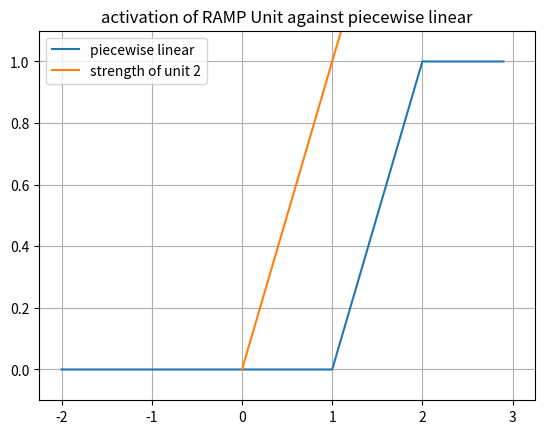
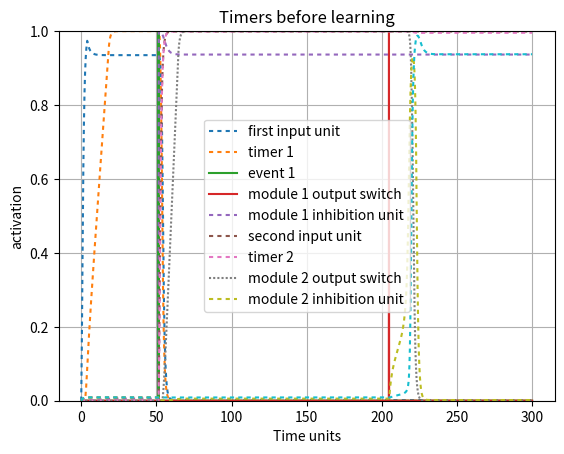
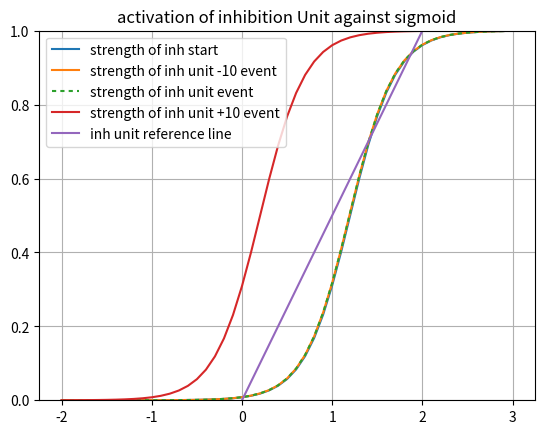
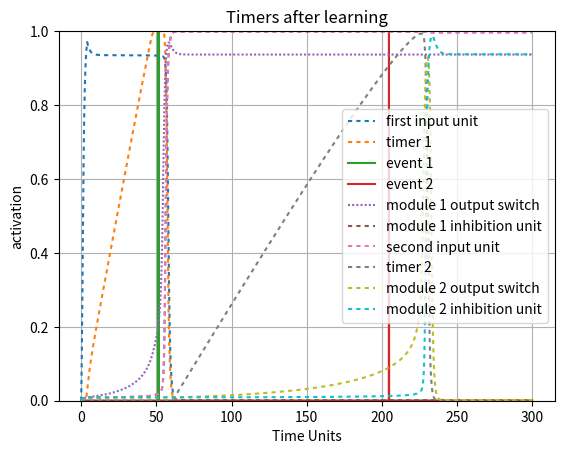

Python code for these plots, in order:
#!/usr/bin/env python3
# -*- coding: utf-8 -*-
"""
Created on Thu Jun 10 20:22:26 2021

@author: Robert Klock
Demonstration of two timers utilizing one-shot update rules

One thing to keep in mind:
    If you're trying initialize timer weights to make a timer late, you have
    to keep them above a certain threshold (about .55) or else the timer
    won't be able to turn on at all
"""

import numpy as np
import matplotlib.pyplot as plt
import math
import sys

sys.path.append('/Users/<user>/Documents/Class/Fall20/SimenLab/simenlab')

def plot_curves(bias, lambd = 4, slf_excitation = 2, v = 0):
    x_axis_vals = np.arange(-2, 3, dt)
    plt.plot(x_axis_vals, graph_sigmoid(lambd, x_axis_vals, bias - v))
    x1 = [0, 3]
    y2 = [0, 1/slf_excitation * 3]
    plt.plot(x1,y2, label = "strength of module 1 OFF")
    plt.ylim([0,1])
    plt.legend([ "sigmoid internal", "strength of unit 4"], loc = 0)
    plt.title("activation of 4 Unit against sigmoid BOT")
    plt.grid('on')
    plt.show() 

def sigmoid(l, total_input, b):
    f = 1/ (1 + np.exp(-l * (total_input - b)))
    return f

def graph_sigmoid(l, I, b):
    f=1/(1+np.exp(-l * (I-b)))
    return f

def sq_error(t, o):
    # T is target (desired) output
    # O is actual output
    return (t - o) ** 2

def state(unit_index, weights, v):
    activations = weights[unit_index,:] @ v
    return activations[0]

def energy(weights, v):
    return (-1/2) * v.T * weights * v

def piecewise_linear(v, bias):
    if ((v - (bias) + .5) <= 0):
        return 0
    elif (((v - (bias) + .5)> 0) and ((v - (bias) + .5) < 1)):
        return ((v - (bias) + .5))
    else:
        return 1
    
def graph_pl(v, bias, c):
    f = np.zeros(v.size)
    for i in range (0, v.size):
        if ((v[i] - (bias)) <= 0):
            f[i] = 0
        elif ((v[i] - (bias))) > 0 and ((v[i] - (bias)) < 1):
            f[i] = ((v[i] - (bias)))
        else:
            f[i] = 1
    return f

def round_up(n, decimals=0):
    multiplier = 10 ** decimals
    return math.ceil(n * multiplier) / multiplier

pBA = np.random.normal(100, 10, 1)
pCA = np.random.normal(300, 10, 1)
pCB = np.random.normal(100, 10, 1)
pBC = np.random.normal(100, 10, 1)

events = {
        "pBA": np.random.normal(50, 5, 1)[0],
        "pCA": np.random.normal(200, 5, 1)[0],
        "pCB": np.random.normal(),
        "pBC": np.random.normal()}
   
# Setup our time series data, which is a series of zeros with two batches of 1's from
# 20-30 and 50-60
dt = .1
total_duration = 300
''' Establish Events '''
data1 = np.zeros((1,round(total_duration/dt)))
data1[0][0:round(4/dt)] = 1
event1 = np.zeros((1,round(total_duration/dt)))
event1[0][round(events["pBA"]/dt)] = 1
event2 = np.zeros((1,round(total_duration/dt)))
event2[0][round(events["pCA"]/dt)] = 1


stretch = 1
ramp_bias = 1
lmbd = 4

weights = np.array([[2,     0,  0,   -.4,      0,  0,  0,  0],     # 1->1, 2->1, 3->1 4->1
                    [.6,    1,  0,   -.4,       0,  0,  0,  0],    # 1->2, 2->2, 3->2
                    [0,     .5, 2,    0,      0,  0,  0,  0],     # 1->3, 2->3, 3->3
                    [0,     0,  1,    2,      0,  0,  0,  0],      # 1->4, 2->4, 3->4
                     
                    [0,     0,  1,    0,      2,  0,  0, -.4],     # 1->5, 2->5, 3->5
                    [0,     0,  0,    0,      .6,  1,  0, -.4],
                    [0,     0,  0,    0,      0,  .5, 2, -.4],
                    [0,     0,  0,    0,      0,  0,  1,  2]])         

'''weights for three timers
weights = np.array([[2,     0,  0,   -.4,      0,  0,  0,  0,   0,  0,  0,  0],     # 1->1, 2->1, 3->1 4->1
                    [.7,    1,  0,   -.4,       0,  0,  0,  0,  0,  0,  0,  0],  # 1->2, 2->2, 3->2
                    [0,     .5, 2,   -.4,      0,  0,  0,  0,   0,  0,  0,  0],   # 1->3, 2->3, 3->3
                    [0,     0,  1,    2,      0,  0,  0,  0,    0,  0,  0,  0],
                     
                    [0,     0,  0,    0,      0,  0,  0, -.5,   0,  0,  0,  0],
                    [0,     0,  0,    0,     .4, 1,  0, -.5,    0,  0,  0,  0],
                    [0,     0,  0,    0,      0,  .5,  2, -.5,  0,  0,  0,  0],
                    [0,     0,  0,    0,      0,  0,  1, 2,     0,  0,  0,  0]
                    
                    [0,     0,  0,    0,      0,  0,  0,  0     0,  0,  0, -.5],
                    [0,     0,  0,    0,      0,  0,  0,  0     .4, 1,  0, -.5],
                    [0,     0,  0,    0,      0,  0,  0,  0     0,  .5,  2, -.5],
                    [0,     0,  0,    0,      0,  0,  0,  0     0,  0,  1, 2]])         
                         
'''
beta = 1.2
inhibition_unit_bias = 1.2
third_unit_beta = 1.1
v = np.array([np.zeros(weights.shape[0])]).T 
v_test = np.array([np.zeros(weights.shape[0])]).T 
v_hist = np.array([np.zeros(weights.shape[0])]).T 
v_hist_test = np.array([np.zeros(weights.shape[0])]).T 
net_in = np.zeros(weights.shape[0])
noise = 0.00
steps = 0 
tau = 1
delta_A = 0  
l = np.full((weights.shape[0],1), lmbd) 
interval_1_slope = 1
bias = np.array([[beta, ramp_bias, beta, inhibition_unit_bias, beta, ramp_bias, beta, inhibition_unit_bias]]).T 
 
net_in_test = np.zeros(weights.shape[0])
timer_learn_1 = True  
timer_learn_2 = True  
early_1 = False
early_2 = False
for i in range (0, data1.size):
    net_in = weights @ v      
    # Transfer functions
    net_in[0] = sigmoid(l[0], data1[0][i] + net_in[0], bias[0])    
    net_in[1] = piecewise_linear(net_in[1], bias[1])
    net_in[2] = sigmoid(l[2], net_in[2], bias[2])
    net_in[3] = sigmoid(l[3], net_in[3], bias[3])
    #net_in[2] = piecewise_linear(net_in[2], bias[2])
    #net_in[3] = piecewise_linear(net_in[3], bias[3])
    net_in[4] = sigmoid(l[4], net_in[4], bias[4])      
    net_in[5] = piecewise_linear(net_in[5], bias[5])
    net_in[6] = sigmoid(l[6], net_in[6], bias[6])
    net_in[7] = sigmoid(l[7], net_in[7], bias[7])
    dv = (1/tau) * ((-v + net_in) * dt) + (noise * np.sqrt(dt) * np.random.normal(0, 1, (weights.shape[0],1)))  # Add noise using np.random
    v = v + dv            
    v_hist = np.concatenate((v_hist,v), axis=1)
    z = .999
    """ MODULE 1 """
    """=== Early Timer Update Rules ==="""
    early_threshold = .999
    
    # Force v3 to be off during learning
    if timer_learn_1 and i < round(events["pBA"]/dt):
        v[2] = 0
        v[4] = 0

    
    if (v[1] >= z) and timer_learn_1 == True:
        early_1 = True
        if i < round(events["pBA"]/dt):
            # We're still in the interval, so we keep updating
            # Drift for PL assuming a slope of 1
            A = (weights[1][0] * v[0] + (weights[1][3] * v[3]) - bias[1] + .5)
            dA = (-((A**2)/z) * dt)
    
            weights[1][0] = weights[1][0] + dA  
        else:
            print("early")
            timer_learn_1 = False
            v[2] = 1
            print("else: ",weights[1][0])               
   
    """=== Late Timer Update Rules ==="""                
    if (v[1] > 0) and (i > round(events["pBA"]/dt)) and (timer_learn_1 == True) and (not early_1):

        timer_learn_1 = False
        z = .999
        Vt = net_in[1][-1]
        v[2] = 1

        """=== LOOK HERE! Timer Update Rules ==="""
        drift = ((weights[1][0] * v[0]) - bias[1] + .5)
        d_A = drift * ((z-Vt)/Vt)
        weights[1][0] = weights[1][0] + d_A
        print(weights[1][0])
        print("late")
        print("new weights", weights[1][0])
    
    """ MODULE 2 """
    """=== Early Timer Update Rules ==="""
    # Force mod 2 output unit to be off during learning
    if timer_learn_2 and i < round(events["pCA"]/dt) and v[2] > .92 :
        v[6] = 0

    
    if (v[5] >= z) and timer_learn_2 == True:
        early_2 = True
        if i < round(events["pCA"]/dt):
            # We're still in the interval, so we keep updating
            # Drift for PL assuming a slope of 1
            A = (weights[5][4] * v[4] + (weights[5][7] * v[7]) - bias[5] + .5)
            dA = (-((A**2)/z) * dt)
            print("timer 2 early")
            weights[5][4] = weights[5][4] + dA  
        else:
            print("early")
            timer_learn_2 = False
            print("else: ", weights[5][4])               
   
    """=== Late Timer Update Rules ==="""                
    if (v[5] > 0) and (i > round(events["pCA"]/dt)) and (timer_learn_2 == True) and (not early_2):

        timer_learn_2 = False
        z = .999
        Vt = net_in[5][-1]
        v[6] = 1

        """=== LOOK HERE! Timer Update Rules ==="""
        drift = ((weights[5][4] * v[4]) - bias[5] + .5)
        d_A = drift * ((z-Vt)/Vt)
        weights[5][4] = weights[5][4] + d_A
        print(weights[5][4])
        print("late module 2")
        print("new weights", weights[5][4])


x_axis_vals = np.arange(-2, 3, dt)
plt.figure()
plt.plot(x_axis_vals, graph_pl(x_axis_vals, bias[1], 1))
x1 = [0, 3]
y2 = [0, 1/weights[1,1] * 3]
plt.plot(x1,y2, label = "strength of unit 2")
plt.ylim([-.1,1.1])
plt.legend([ "piecewise linear", "strength of unit 2"], loc = 0)
plt.title("activation of RAMP Unit against piecewise linear")
plt.grid('on')
plt.show()

plt.figure()
activation_plot_xvals = np.arange(0, total_duration, dt)
plt.plot(activation_plot_xvals, v_hist[0,0:-1], dashes = [2,2]) 
plt.plot(activation_plot_xvals, v_hist[1,0:-1], dashes = [2,2]) 
plt.plot(activation_plot_xvals, event1[0])
plt.plot(activation_plot_xvals, event2[0])
plt.plot(activation_plot_xvals, v_hist[2,0:-1], dashes = [2,2]) 
plt.plot(activation_plot_xvals, v_hist[3,0:-1], dashes = [2,2]) 
plt.plot(activation_plot_xvals, v_hist[4,0:-1], dashes = [2,2]) 
plt.plot(activation_plot_xvals, v_hist[5,0:-1], dashes = [1,1])
plt.plot(activation_plot_xvals, v_hist[6,0:-1], dashes = [2,2]) 
plt.plot(activation_plot_xvals, v_hist[7,0:-1], dashes = [2,2])  
plt.ylim([0,1])
#plt.plot(v2_v1_diff, dashes = [5,5])
plt.legend(["first input unit", "timer 1", "event 1", "module 1 output switch",  "module 1 inhibition unit", "second input unit",
            "timer 2", "module 2 output switch", "module 2 inhibition unit"], loc=0)
plt.ylabel("activation")
plt.xlabel("Time units")
plt.title("Timers before learning")
plt.grid('on')
plt.show()

x_axis_vals = np.arange(-2, 3, dt)
plt.figure()
plt.plot(x_axis_vals, graph_sigmoid(l[3], x_axis_vals, bias[3] - v_hist[3][1]))
plt.plot(x_axis_vals, graph_sigmoid(l[3], x_axis_vals, bias[3] - v_hist[3][round(events["pBA"]/dt) - 100]))
plt.plot(x_axis_vals, graph_sigmoid(l[3], x_axis_vals, bias[3] - v_hist[3][round(events["pBA"]/dt)]), dashes=[2,2])
plt.plot(x_axis_vals, graph_sigmoid(l[3], x_axis_vals, bias[3] - v_hist[3][round(events["pBA"]/dt) + 100]))
x1 = [0, 3]
y2 = [0, 1/weights[3,3] * 3]
plt.plot(x1,y2, label = "strength of inh unit")
plt.ylim([0,1])
plt.legend(["strength of inh start", "strength of inh unit -10 event", "strength of inh unit event","strength of inh unit +10 event", "inh unit reference line"], loc = 0)
plt.title("activation of inhibition Unit against sigmoid")
plt.grid('on')
plt.show() 
        
v = np.array([np.zeros(weights.shape[0])]).T 
v_test = np.array([np.zeros(weights.shape[0])]).T 
v_hist_test = np.array([np.zeros(weights.shape[0])]).T 
net_in_test = np.zeros(weights.shape[0])
data1 = np.zeros((1,round(total_duration/dt)))
data1[0][0:round(4/dt)] = .95

# Test the results of the learning rule 
for i in range (0, data1.size):
    net_in_test = weights @ v_test      
    # Transfer functions
    net_in_test[0] = sigmoid(l[0], data1[0][i] + net_in_test[0], bias[0])    
    net_in_test[1] = piecewise_linear(net_in_test[1], bias[1])
    net_in_test[2:5] = sigmoid(l[2:5], net_in_test[2:5], bias[2:5])
    
    net_in_test[5] = piecewise_linear(net_in_test[5], bias[5])
    net_in_test[6:8] = sigmoid(l[6:8], net_in_test[6:8], bias[6:8])

    dv = (1/tau) * ((-v_test + net_in_test) * dt) + (noise * np.sqrt(dt) * np.random.normal(0, 1, (weights.shape[0],1)))  # Add noise using np.random
    v_test = v_test + dv            
    v_hist_test = np.concatenate((v_hist_test,v_test), axis=1)
    
plt.figure()
activation_plot_xvals = np.arange(0, total_duration, dt)
plt.plot(activation_plot_xvals, v_hist_test[0,0:-1], dashes = [2,2]) 
plt.plot(activation_plot_xvals, v_hist_test[1,0:-1], dashes = [2,2]) 
plt.plot(activation_plot_xvals, event1[0])
plt.plot(activation_plot_xvals, event2[0])
plt.plot(activation_plot_xvals, v_hist_test[2,0:-1], dashes = [1,1])
plt.plot(activation_plot_xvals, v_hist_test[3,0:-1], dashes = [2,2])
plt.plot(activation_plot_xvals, v_hist_test[4,0:-1], dashes = [2,2]) 
plt.plot(activation_plot_xvals, v_hist_test[5,0:-1], dashes = [2,2]) 
plt.plot(activation_plot_xvals, v_hist_test[6,0:-1], dashes = [2,2])  
plt.plot(activation_plot_xvals, v_hist_test[7,0:-1], dashes = [2,2]) 
plt.ylim([0,1])
#plt.plot(v2_v1_diff, dashes = [5,5])
plt.legend(["first input unit", "timer 1", "event 1", "event 2", "module 1 output switch",  "module 1 inhibition unit", "second input unit",
            "timer 2", "module 2 output switch", "module 2 inhibition unit"], loc=0)
plt.ylabel("activation")
plt.xlabel("Time Units")
plt.title("Timers after learning")
plt.grid('on')
plt.show()
